Labelled photos from "Images class", an image-classification folder in albertoranz/Final-Project-DA. The possible labels are: animals, exterior urban, human, interior domestic, natural soundscapes and water.

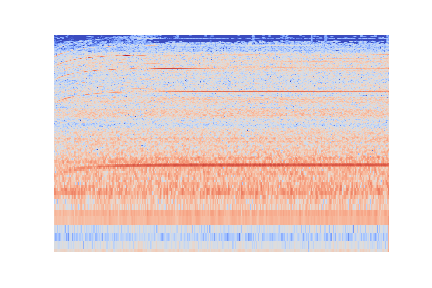
Label: interior domestic

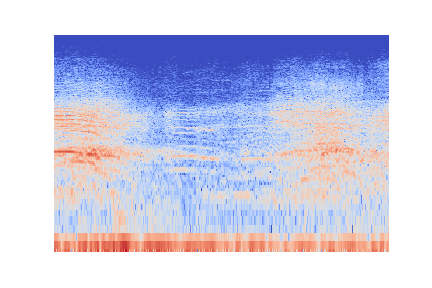
Label: animals

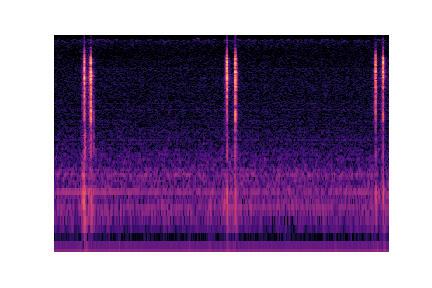
Label: interior domestic

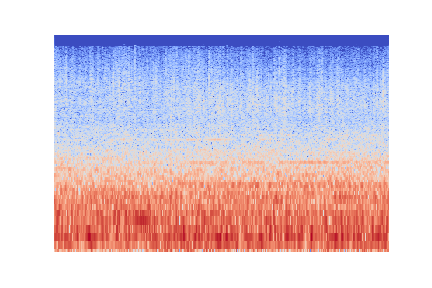
Label: natural soundscapes and water

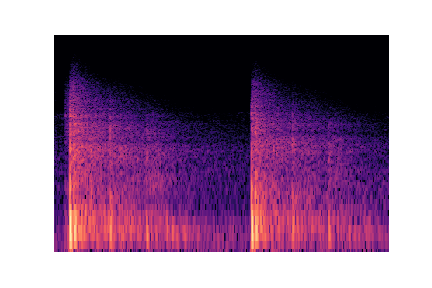
Label: exterior urban

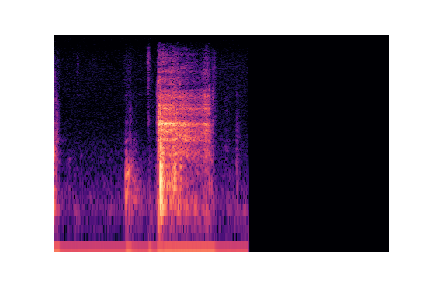
Label: human
